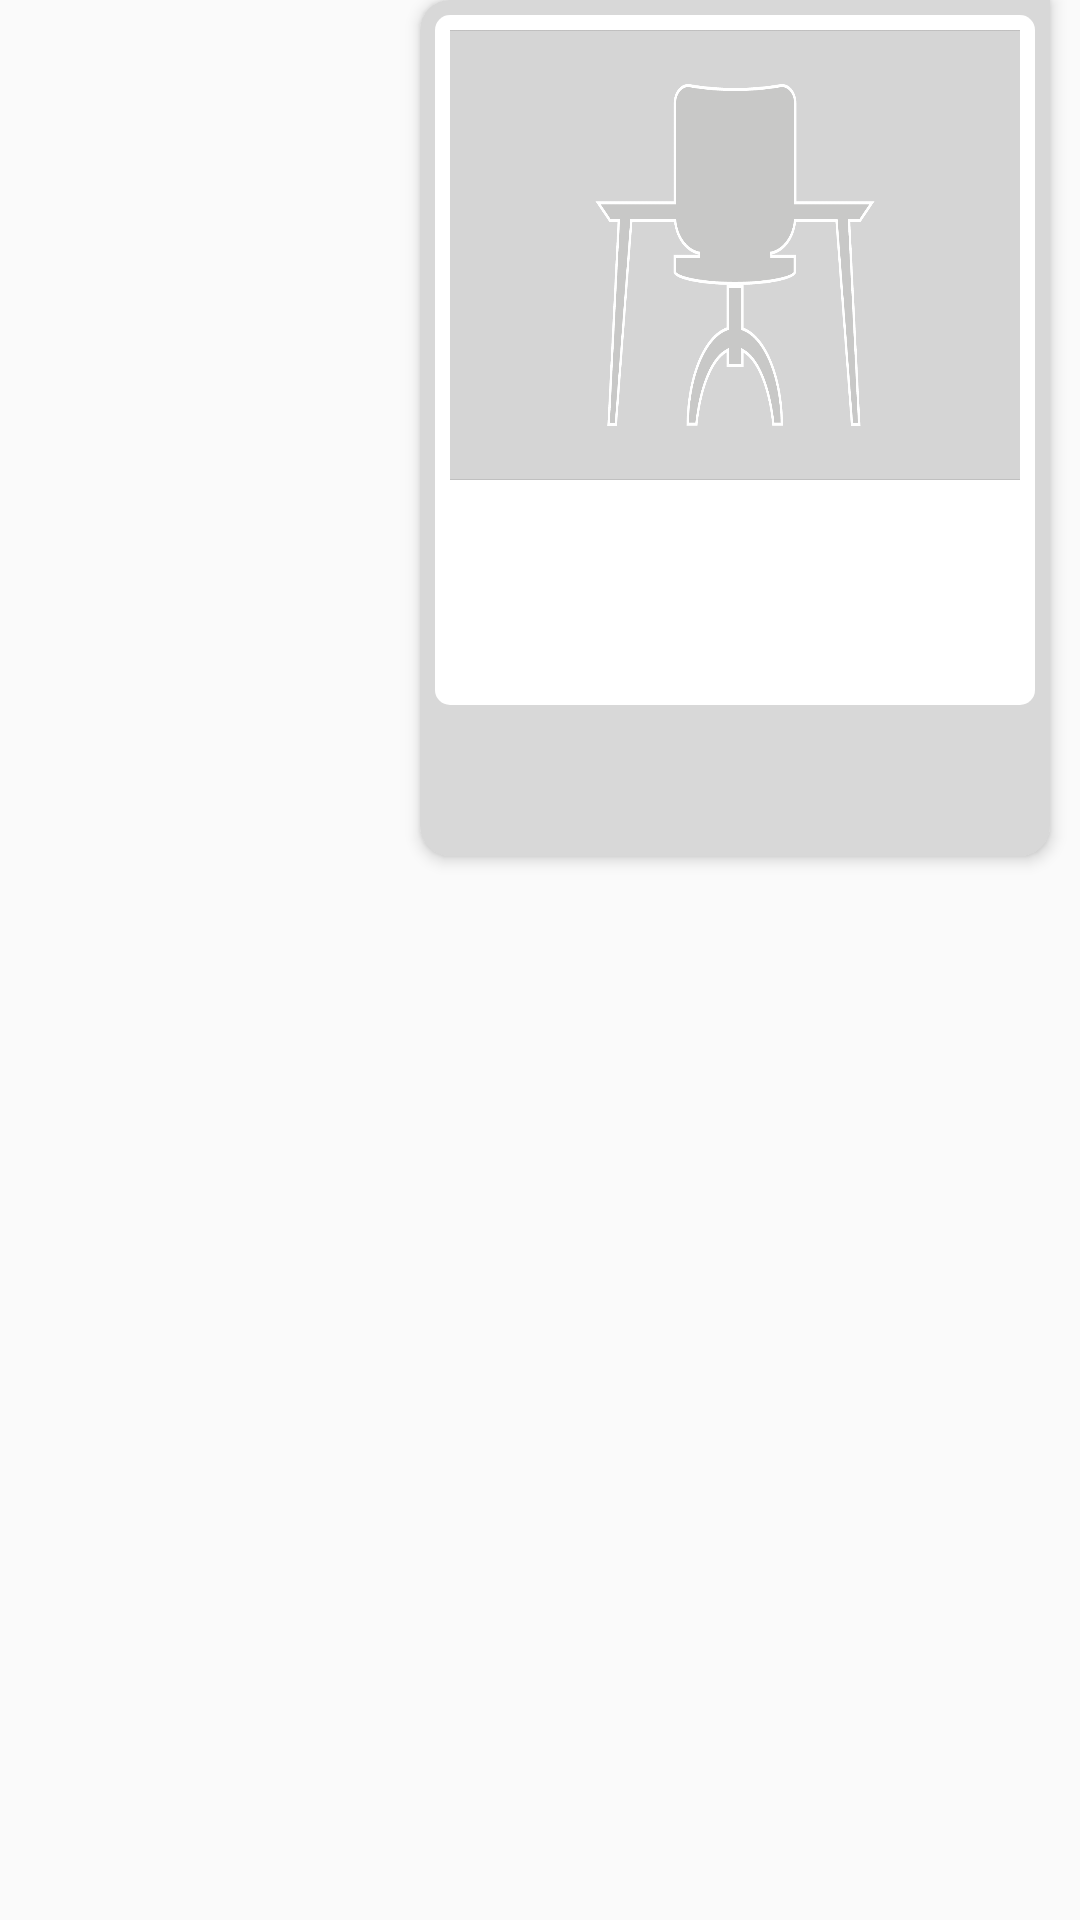

Write the Android layout XML for this screen, with the resource values it uses.
<!-- AndroidManifest.xml: application theme Theme.MyApplication -->
<!-- res/layout/sender_work_txt_layout.xml -->
<?xml version="1.0" encoding="utf-8"?>
<LinearLayout xmlns:android="http://schemas.android.com/apk/res/android"
    android:layout_width="match_parent"
    android:layout_height="wrap_content"
    android:orientation="vertical">

    <LinearLayout
        android:layout_width="wrap_content"
        android:layout_height="wrap_content"
        android:layout_gravity="right"
        android:layout_marginRight="10dp"
        android:layout_marginBottom="10dp"
        android:background="@drawable/sender_layout"
        android:elevation="3dp"
        android:orientation="vertical"
        android:padding="5dp">

        <LinearLayout
            android:id="@+id/workMsg"
            android:layout_width="match_parent"
            android:layout_height="wrap_content"
            android:layout_gravity="center"
            android:background="@android:color/transparent"
            android:orientation="vertical">

            <LinearLayout
                android:layout_width="match_parent"
                android:layout_height="wrap_content"
                android:layout_gravity="end"
                android:background="@drawable/round_background"
                android:orientation="vertical"
                android:padding="5dp">

                <ImageView
                    android:id="@+id/image"
                    android:layout_width="match_parent"
                    android:layout_height="150dp"
                    android:layout_gravity="end"
                    android:scaleType="fitXY"
                    android:src="@drawable/placeholder" />

                <LinearLayout
                    android:layout_width="match_parent"
                    android:layout_height="wrap_content"
                    android:layout_gravity="bottom"
                    android:orientation="vertical">

                    <TextView
                        android:id="@id/title"
                        android:layout_width="wrap_content"
                        android:layout_height="wrap_content"
                        android:layout_marginLeft="10dp"
                        android:text=""
                        android:minLines="1"
                        android:textColor="@color/black"
                        android:textSize="20sp"
                        android:textStyle="bold" />

                    <TextView
                        android:id="@id/details"
                        android:layout_width="wrap_content"
                        android:layout_height="wrap_content"
                        android:layout_marginLeft="10dp"
                        android:layout_marginTop="5dp"
                        android:minLines="2"
                        android:text=""
                        android:textColor="@color/black"
                        android:textSize="15sp" />
                </LinearLayout>
            </LinearLayout>
        </LinearLayout>

        <TextView
            android:id="@+id/message"
            android:layout_width="wrap_content"
            android:layout_height="wrap_content"
            android:layout_marginTop="10dp"
            android:maxWidth="300dp"
            android:minWidth="200dp"
            android:text=""
            android:textColor="@color/black"
            android:textSize="15dp"
            android:textStyle="bold" />

        <LinearLayout
            android:layout_width="match_parent"
            android:layout_height="wrap_content"
            android:layout_gravity="bottom"
            android:gravity="bottom"
            android:orientation="horizontal">

            <TextView
                android:id="@+id/time"
                android:layout_width="0dp"
                android:layout_height="wrap_content"
                android:layout_weight="1"
                android:gravity="end"
                android:text=""
                android:textAlignment="textEnd"
                android:textColor="@color/black"
                android:textSize="10dp" />

            <ImageView
                android:id="@+id/show"
                android:layout_width="15dp"
                android:layout_height="15dp"
                android:layout_marginLeft="10dp"
                android:src="@drawable/ic_baseline_done_24"
                android:textColor="@color/appColor" />
        </LinearLayout>
    </LinearLayout>


</LinearLayout>
<!-- resources referenced by this layout -->
<resources>
  <color name="appColor">#D0AC42</color>
  <color name="black">#FF000000</color>
  <!-- drawable placeholder: png bitmap (drawable-v24, 85652 bytes) -->
  <!-- drawable round_background (drawable) -->
  <?xml version="1.0" encoding="utf-8"?>
  <selector xmlns:android="http://schemas.android.com/apk/res/android">
      <item>
  
          <shape>
              <stroke android:color="#D5D5D5"
                  android:width="0dp"/>
              <corners android:radius="5dp"/>
              <solid android:color="#FFFFFF"/>
          </shape>
  
      </item>
  
  
  </selector>
  <!-- drawable sender_layout (drawable) -->
  <?xml version="1.0" encoding="utf-8"?>
  <selector xmlns:android="http://schemas.android.com/apk/res/android">
      <item android:state_pressed="true" >
          <shape
              android:shape="rectangle" >
  
              <solid android:color="@color/sender_layout" >
              </solid>
  
              <corners android:bottomLeftRadius="10dp"
                  android:topLeftRadius="10dp"
                  android:bottomRightRadius="10dp"
                  android:topRightRadius="0dp">
              </corners>
          </shape>
      </item>
      <item>
          <shape
              android:shape="rectangle" >
  
              <solid android:color="@color/sender_layout">
              </solid>
  
              <corners android:bottomLeftRadius="10dp"
                  android:topLeftRadius="10dp"
                  android:bottomRightRadius="10dp"
                  android:topRightRadius="0dp">
              </corners>
          </shape>
      </item>
  </selector>
  <style name="Theme.MyApplication" parent="Theme.AppCompat.Light.NoActionBar">
          
          <item name="colorPrimary">@color/appColor</item>
          <item name="colorPrimaryDark">@color/appColorDark</item>
          
      </style>
  <color name="sender_layout">#D8D8D8</color>
  <color name="appColorDark">#C19000</color>
</resources>
